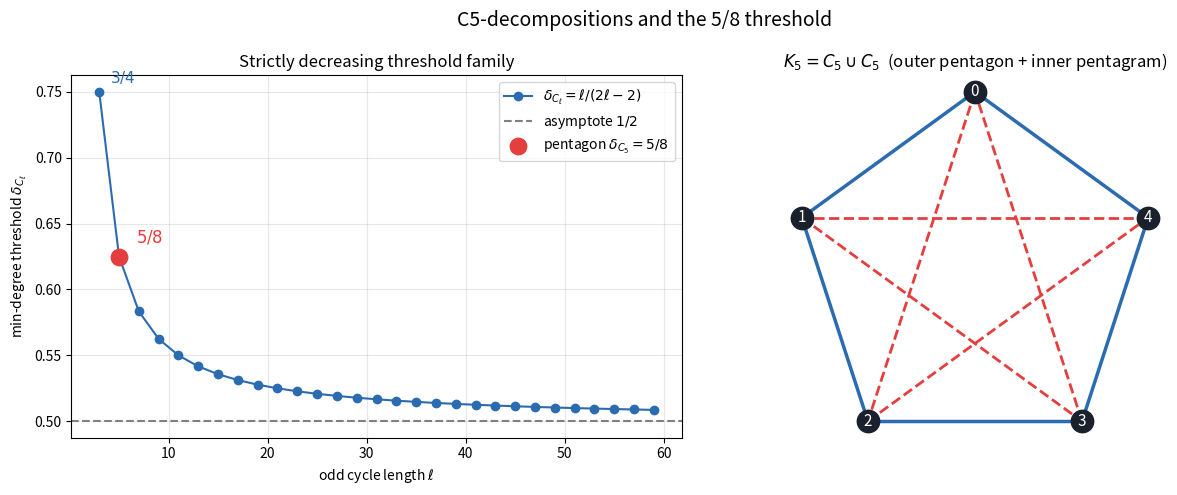

Write Python code to recreate this figure.
"""
Visualization: the generalized Nash-Williams cycle-decomposition threshold
delta_{C_ell} = ell / (2 ell - 2), highlighting the pentagon value 5/8 and the
asymptote 1/2.  Also draws the two non-vacuity witnesses C_5 and K_5 = C_5 u C_5.
"""

from __future__ import annotations

from fractions import Fraction
from typing import List, Tuple

import matplotlib.pyplot as plt
import numpy as np


def nw_threshold(ell: int) -> Fraction:
    return Fraction(ell, 2 * ell - 2)


def main() -> None:
    fig, (ax1, ax2) = plt.subplots(1, 2, figsize=(13, 5))

    # ---- Left: the threshold family ----
    odd = list(range(3, 60, 2))
    ys = [float(nw_threshold(l)) for l in odd]
    ax1.plot(odd, ys, "o-", color="#2b6cb0", label=r"$\delta_{C_\ell}=\ell/(2\ell-2)$")
    ax1.axhline(0.5, ls="--", color="gray", label=r"asymptote $1/2$")
    ax1.scatter([5], [5 / 8], s=140, color="#e53e3e", zorder=5,
                label=r"pentagon $\delta_{C_5}=5/8$")
    ax1.annotate(r"$5/8$", (5, 5 / 8), textcoords="offset points",
                 xytext=(12, 10), color="#e53e3e", fontsize=12)
    ax1.annotate(r"$3/4$", (3, 3 / 4), textcoords="offset points",
                 xytext=(8, 6), color="#2b6cb0", fontsize=11)
    ax1.set_xlabel(r"odd cycle length $\ell$")
    ax1.set_ylabel(r"min-degree threshold $\delta_{C_\ell}$")
    ax1.set_title("Strictly decreasing threshold family")
    ax1.legend()
    ax1.grid(alpha=0.3)

    # ---- Right: K_5 = C_5 (outer) u C_5 (inner pentagram) ----
    n = 5
    ang = np.array([np.pi / 2 + 2 * np.pi * k / n for k in range(n)])
    pts = np.column_stack([np.cos(ang), np.sin(ang)])
    outer = [(k, (k + 1) % n) for k in range(n)]
    inner = [(0, 2), (2, 4), (4, 1), (1, 3), (3, 0)]
    for a, b in outer:
        ax2.plot(*zip(pts[a], pts[b]), color="#2b6cb0", lw=2.5)
    for a, b in inner:
        ax2.plot(*zip(pts[a], pts[b]), color="#e53e3e", lw=2.0, ls="--")
    ax2.scatter(pts[:, 0], pts[:, 1], s=260, color="#1a202c", zorder=5)
    for k in range(n):
        ax2.annotate(str(k), pts[k], color="white", ha="center", va="center",
                     fontsize=11, zorder=6)
    ax2.set_title(r"$K_5 = C_5 \cup C_5$  (outer pentagon + inner pentagram)")
    ax2.set_aspect("equal")
    ax2.axis("off")

    fig.suptitle("C5-decompositions and the 5/8 threshold", fontsize=14)
    fig.tight_layout()
    fig.savefig("c5_threshold.png", dpi=150)
    print("wrote c5_threshold.png")


if __name__ == "__main__":
    main()
